7-way image classification set "dataset" from GitHub (kvbiii/Master-thesis); label vocabulary: bathroom, bedroom, dining room, kitchen, living room, outside building, urban environment.

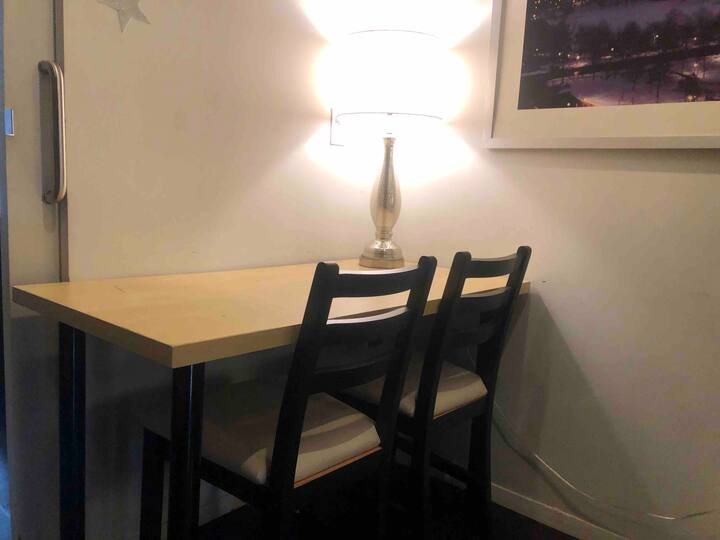
Label: dining room

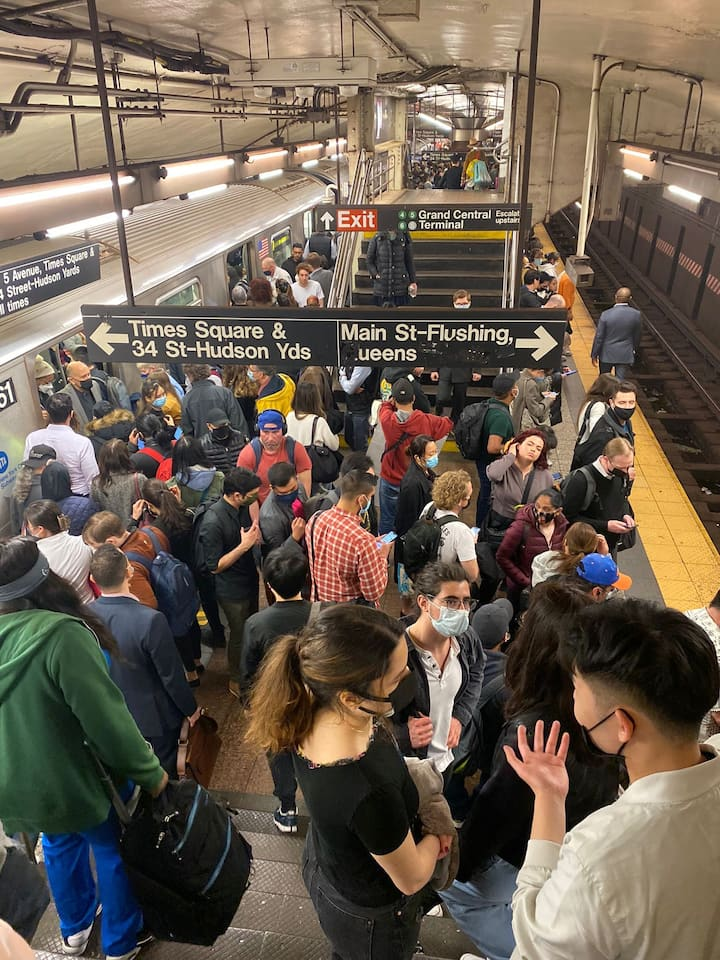
Label: urban environment

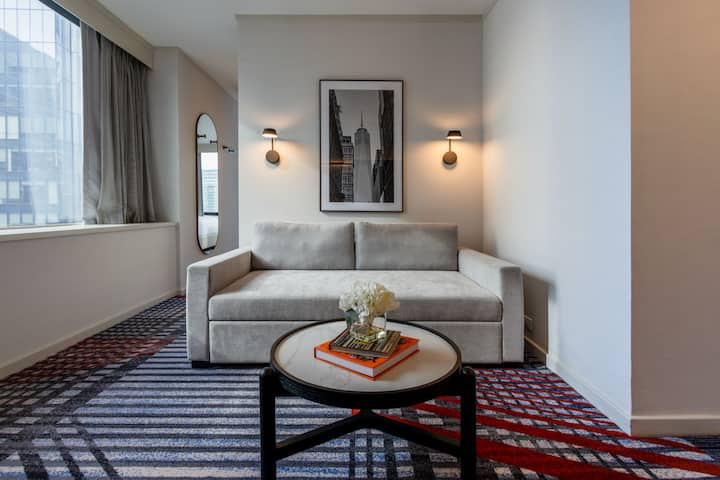
Label: living room

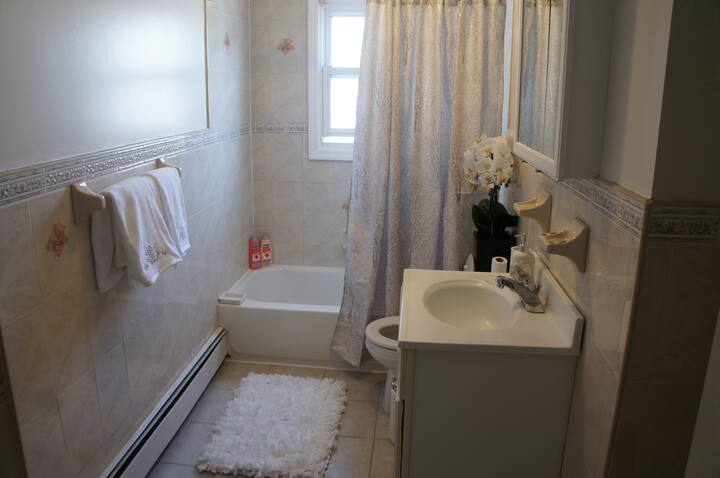
Label: bathroom

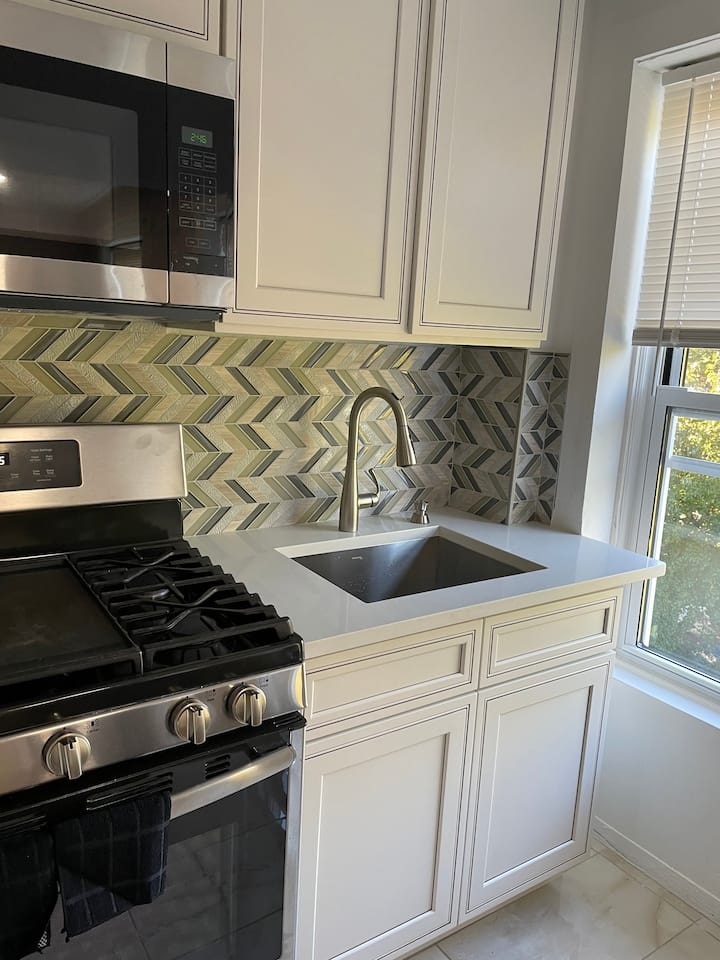
Label: kitchen

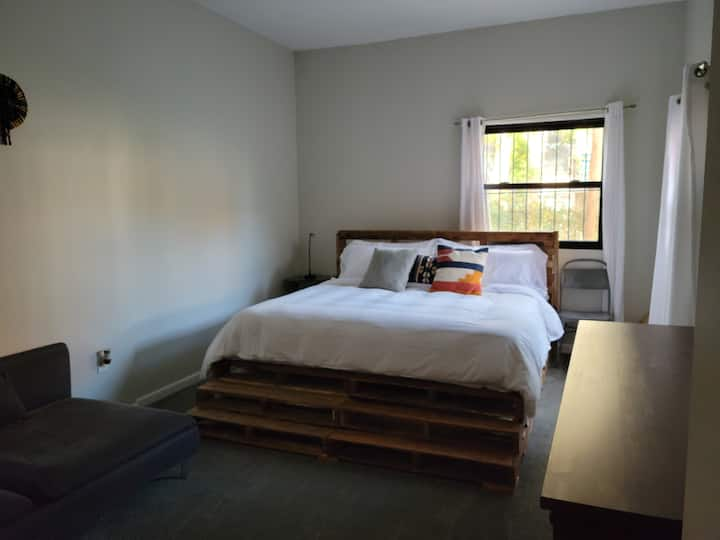
Label: bedroom
